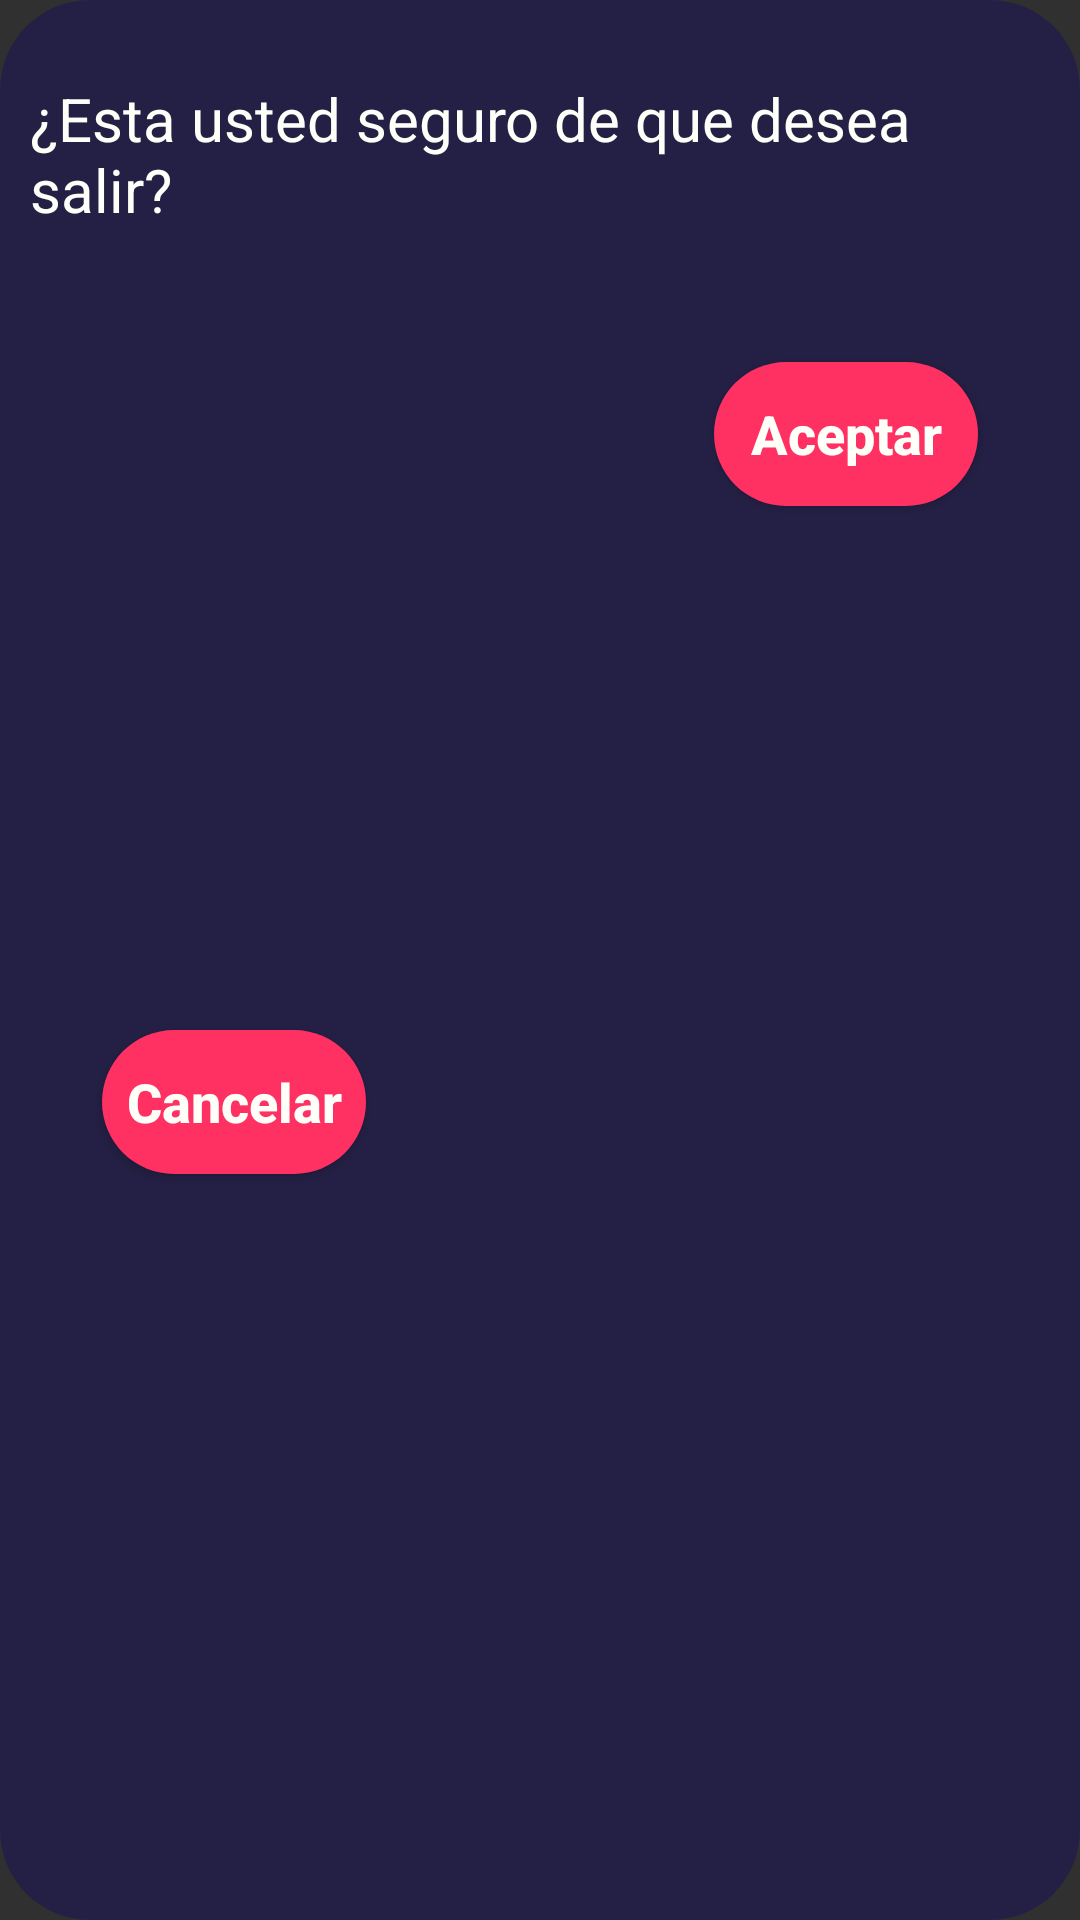

This screen was rendered from an Android layout file. Write that file and the resources it references.
<!-- AndroidManifest.xml: application theme AppTheme -->
<!-- res/layout/ventana_confirmar.xml -->
<?xml version="1.0" encoding="utf-8"?>
<android.support.constraint.ConstraintLayout xmlns:android="http://schemas.android.com/apk/res/android"
                                             xmlns:app="http://schemas.android.com/apk/res-auto" android:background="@drawable/ventana_redonda"
                                             xmlns:tools="http://schemas.android.com/tools" android:layout_width="match_parent"
                                             android:layout_height="wrap_content">

    <Button
            android:text="@string/bt_cancelar"
            style="@style/Boton_dark"
            android:layout_width="wrap_content"
            android:layout_height="wrap_content"
            android:id="@+id/vencon_bt_cancelar" android:layout_marginTop="44dp"
            app:layout_constraintTop_toBottomOf="@+id/vencon_tv_mensaje" android:layout_marginStart="24dp"
            app:layout_constraintStart_toStartOf="parent" android:layout_marginLeft="24dp"
            android:layout_marginBottom="16dp" app:layout_constraintBottom_toBottomOf="parent"/>
    <Button
            android:text="Aceptar"
            style="@style/Boton_dark"
            android:layout_width="wrap_content"
            android:layout_height="wrap_content"
            android:id="@+id/vencon_bt_aceptar" android:layout_marginTop="44dp"
            app:layout_constraintTop_toBottomOf="@+id/vencon_tv_mensaje" android:layout_marginEnd="24dp"
            app:layout_constraintEnd_toEndOf="parent" android:layout_marginRight="24dp"/>
    <TextView
            android:text="¿Esta usted seguro de que desea salir?"
            style="@style/Text_subtitulo"
            android:layout_width="wrap_content"
            android:layout_height="wrap_content"
            android:id="@+id/vencon_tv_mensaje" app:layout_constraintStart_toStartOf="parent"
            app:layout_constraintEnd_toEndOf="parent" android:layout_marginEnd="16dp"
            android:layout_marginRight="16dp" app:layout_constraintTop_toTopOf="parent" android:layout_marginTop="16dp"
            android:layout_marginLeft="16dp" android:layout_marginStart="16dp"/>
</android.support.constraint.ConstraintLayout>
<!-- resources referenced by this layout -->
<resources>
  <!-- drawable ventana_redonda (drawable) -->
  <?xml version="1.0" encoding="utf-8"?>
  <shape xmlns:android="http://schemas.android.com/apk/res/android">
      <solid
              android:color="@color/morado"/>
      <corners
              android:radius="30dp" />
      <padding
              android:left="10dp"
              android:top="10dp"
              android:right="10dp"
              android:bottom="10dp" />
  </shape>
  <string name="bt_cancelar">Cancelar</string>
  <style name="Boton_dark" parent="TextAppearance.AppCompat.Widget.Button">
          <item name="android:textSize">18sp</item>
          <item name="android:textStyle">bold</item>
          <item name="android:paddingBottom">11dp</item>
          <item name="android:paddingTop">11dp</item>
          <item name="android:textColorHint">@color/blanco</item>
          <item name="android:textColor">@color/blanco</item>
          <item name="android:background">@drawable/boton_dark</item>
          <item name="android:textAllCaps">false</item>
  
      </style>
  <style name="Text_subtitulo">
          <item name="android:textSize">20sp</item>
          <item name="android:textColor">@color/blanco</item>
      </style>
  <style name="AppTheme" parent="Theme.AppCompat.NoActionBar">
          
          <item name="colorPrimary">@color/colorPrimary</item>
          <item name="colorPrimaryDark">@color/colorPrimaryDark</item>
          <item name="colorAccent">@color/colorAccent</item>
      </style>
  <color name="morado">#242045</color>
  <color name="blanco">#FFFFF9</color>
  <!-- drawable boton_dark (drawable-v24) -->
  <?xml version="1.0" encoding="utf-8"?>
  <shape xmlns:android="http://schemas.android.com/apk/res/android"
         android:shape="rectangle" android:padding="10dp">
      <solid android:color="@color/boton_dark"/>
      <corners
              android:bottomRightRadius="34dp"
              android:bottomLeftRadius="34dp"
              android:topLeftRadius="34dp"
              android:topRightRadius="34dp"/>
  </shape>
  <color name="colorPrimary">#242045</color>
  <color name="colorPrimaryDark">#242045</color>
  <color name="colorAccent">#242045</color>
  <color name="boton_dark">#FF3163</color>
</resources>
